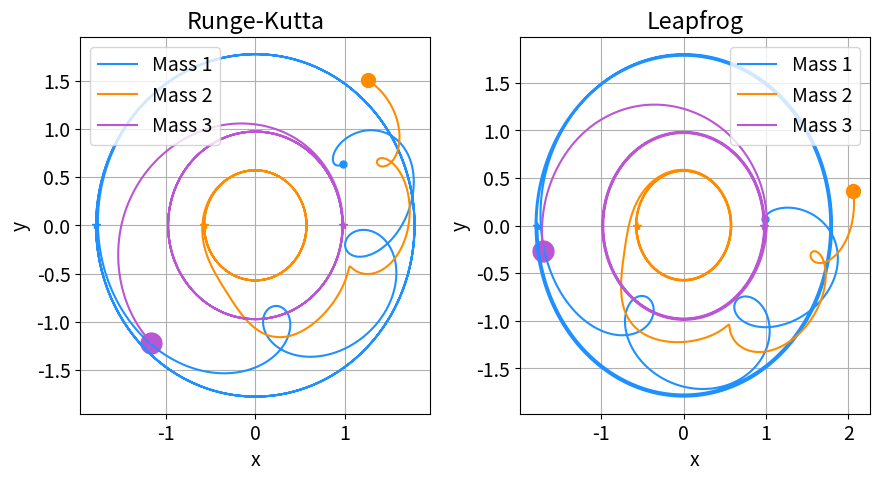
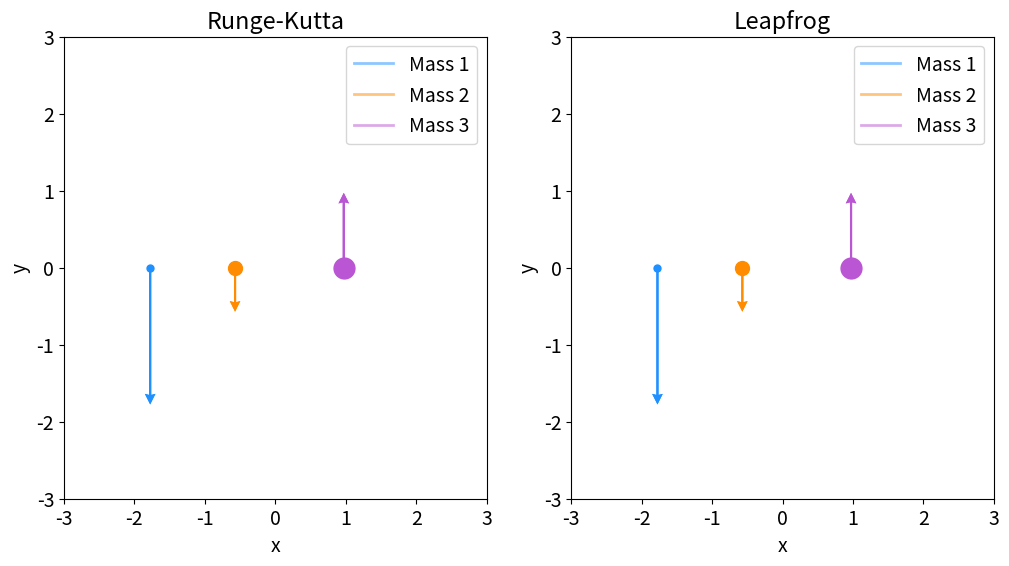

Python code for these plots, in order:
#!/usr/bin/env python3
# -*- coding: utf-8 -*-
"""
Created on Thu Feb  1 09:30:25 2024

@author: janecohen
"""

#%% Imports

import numpy as np
import matplotlib.pyplot as plt
import math as m
from scipy.optimize import fsolve
import matplotlib.animation as animation

#%% ODE solvers

"Runge-Kutta ODE solver"
def RungeKutta(f,y,t,h):
    k1 = h*f(y,t)
    k2 = h*f(y+k1/2, t+h/2)
    k3 = h*f(y+k2/2, t+h/2)
    k4 = h*f(y+k3, t+h)
    y = y + (1/6)*(k1+2*k2+2*k3+k4)
    return y 

"Velocity-Verlet ODE solver"
def leapfrog(diffeqn, y, t, h):
    split = len(y)//2
    r0 = y[:split]
    v0 = y[split:]
    hh = h/2
    r1 = r0 + hh * v0
    v1 = v0 + h * diffeqn(y, t+hh)[split:]
    r1 = r1 + hh * v1
    yResult = np.concatenate((r1,v1))
    return yResult  

    
#%% Equations
    
"Euler's Quintic Equation"
EulerQuintic = lambda x: x**5*(m[1]+m[2]) + x**4*(2*m[1]+3*m[2]) + x**3*(m[1]+3*m[2]) + x**2*(-3*m[0]-m[1]) + x*(-3*m[0]-2*m[1]) + (-m[0]-m[1])

"Equations of Motion for Three Bodies"
def EoM(y, t):
    # y = [r1x, r1y, r2x, r2y, r3x, r3y, v1x, v1y, v2x, v2y, v3x, v3y]
    
    # seperate position and velocity
    split = len(y) // 2
    r = np.resize(y[:split], (3,2)) #r = [r1x, r1y, r2x, r2y, r3x, r3y]
    v = y[split:].astype(float) #v = [v1x, v1y, v2x, v2y, v3x, v3y]
    a = np.zeros([3,2]) # acceleration (dv/dt)
    
    for i in range(len(r)):
        for j in range(len(r)):
            if i != j:
                ri = r[i]
                rj = r[j]
                rij = ri-rj 
                a[i] = a[i] -G * m[j] * rij / np.linalg.norm(rij)**3 
    
    #[velocity, acceleration]
    yResult = np.concatenate((v, a.flatten()))
    return yResult


#%% Initial conditions calculator

def general_init_cond(m):
    "Find root of Euler's quintic equation" 
    lam = fsolve(EulerQuintic, 1)[0] # lambda = root of Eulers quintic equation

    "Find distance a = x3 − x2"
    a = ((1/w**2) * m[1] + m[2] - m[0]*(1+2*lam) / (lam**2*(1+lam)**2.)) **(1/3)

    "Initial conditions"
    r, v = np.zeros((3,2)), np.zeros((3,2))
    r[1,0] = (m[0]/lam**2-m[2])/(w**2 * a**2) # x2
    r[0,0] = r[1,0]-lam*a # x1
    r[2,0] = -(m[0]*r[0,0] + m[1]*r[1,0])/m[2] # x3
    v[0,1] =  w*r[0,0] # v1y 
    v[1,1] =  w*r[1,0] # v2y 
    v[2,1] =  w*r[2,0] # v3y 
    return r, v

# Fixed initial condition (1)
def init_cond1():
    r, v = np.zeros((3,2)), np.zeros((3,2))
    # initial r and v - set 1
    r[0,0] = -0.30805788; v[0,1] = -1.015378093 # x1, v1y
    r[1,0] = 0.15402894; r[1,1] = -0.09324743 # x2, y2
    v[1,0] = 0.963502817 ; v[1,1] = 0.507689046 # v2x, v2y
    r[2,0] = r[1,0]; r[2,1] = -r[1,1] # x3, y3
    v[2,0] = -v[1,0]; v[2,1] = v[1,1] # v3x, v3y
    return r, v

# Fixed initial condition (2)
def init_cond2():
    r, v = np.zeros((3,2)), np.zeros((3,2))
    # initial r and v - set 2
    r[0,0] = 0.97000436; r[0,1] = -0.24308753 # x1, y1
    v[2,0] = -0.93240737; v[2,1] = -0.86473146 # v3x, v3y
    v[0,0] = -v[2,0]/2.; v[0,1] = -v[2,1]/2. # v1x, v1y
    r[1,0] = -r[0,0]; r[1,1] = -r[0,1] # x2, y2
    v[1,0] = v[0,0]; v[1,1] = v[0,1] # v2x, v2y
    return r, v


#%% 3 body problem 

def run_solver(solver, h, m, r0, v0, tend):
    
    tlist = np.arange(0.0, tend, h) # list of time intervals
    npts = len(tlist) # number of points

    #y = [r1x, r1y, r2x, r2y, r3x, r3y, v1x, v1y, v2x, v2y, v3x, v3y]
    y0 =  np.concatenate((r0.flatten(),v0.flatten()))
    y = np.zeros((npts,len(y0)), dtype='object')
    y[0,:] = y0
 
    for i in range(1,npts):   # loop over time
        y0 = solver(EoM, y0, tlist[i-1], 0.001)
        y[i,:]= y0
        
    split = len(y[0]) // 2
    r = y[:, :split] #r = [r1x, r1y, r2x, r2y, r3x, r3y]
    v = y[:, split:].astype(float)
    
    return r, v, tlist

#%% Flip velocity

#flip the direction of the velocities half way through the simulation
def flip_velocity(v1, v2):
    split = len(v1)//2
    v1[split,:] *= (-1)
    v2[split,:] *= (-1)
    

#%% Graphics

def plotOrbits(rRK, vRK, rLF, vLF, t, colors, mass):  
    plt.rcParams.update({'font.size': 14})
    plt.rcParams['figure.dpi']= 120

    # create a figure 
    fig, (ax1,ax2) = plt.subplots(1, 2, figsize=(9,5))
    
    # plot initial positions
    ax1.plot(rRK[0,0],rRK[0,1], color=colors[0], marker='*')
    ax1.plot(rRK[0,2],rRK[0,3], color=colors[1], marker='*')
    ax1.plot(rRK[0,4],rRK[0,5], color=colors[2], marker='*')
    ax2.plot(rLF[0,0],rLF[0,1], color=colors[0], marker='*')
    ax2.plot(rLF[0,2],rLF[0,3], color=colors[1], marker='*')
    ax2.plot(rLF[0,4],rLF[0,5], color=colors[2], marker='*')
    
    # plot final positions
    ax1.plot(rRK[-1,0],rRK[-1,1], color=colors[0], marker='o', markersize=5*mass[0])
    ax1.plot(rRK[-1,2],rRK[-1,3], color=colors[1], marker='o', markersize=5*mass[1])
    ax1.plot(rRK[-1,4],rRK[-1,5], color=colors[2], marker='o', markersize=5*mass[2])
    ax2.plot(rLF[-1,0],rLF[-1,1], color=colors[0], marker='o', markersize=5*mass[0])
    ax2.plot(rLF[-1,2],rLF[-1,3], color=colors[1], marker='o', markersize=5*mass[1])
    ax2.plot(rLF[-1,4],rLF[-1,5], color=colors[2], marker='o', markersize=5*mass[2])
    
    ax1.plot(rRK[:,0],rRK[:,1], color=colors[0], label="Mass 1")
    ax1.plot(rRK[:,2],rRK[:,3], color=colors[1], label="Mass 2")
    ax1.plot(rRK[:,4],rRK[:,5], color=colors[2], label="Mass 3")
    ax1.set(xlabel='x', ylabel='y', title='Runge-Kutta')
    ax1.legend(loc='best')
    ax1.grid('True')
    
    ax2.plot(rLF[:,0],rLF[:,1], color=colors[0], label="Mass 1")
    ax2.plot(rLF[:,2],rLF[:,3], color=colors[1], label="Mass 2")
    ax2.plot(rLF[:,4],rLF[:,5], color=colors[2], label="Mass 3")
    ax2.set(xlabel='x', ylabel='y', title='Leapfrog')
    ax2.legend(loc='best')
    ax2.grid('True')

    plt.tight_layout()
    plt.show() 


#%% Animations- generalized -  WORKING

def run_animation(r1, v1, r2, v2, colors, mass, intervals):
    
    # set up plot window with two subplots
    fig, (ax1, ax2) = plt.subplots(1, 2, figsize=(12, 6))
    ax1.set_xlim(-3, 3)
    ax1.set_ylim(-3, 3)
    ax2.set_xlim(-3, 3)
    ax2.set_ylim(-3, 3)
    
    ax1.set_title('Runge-Kutta')
    ax1.set_xlabel('x')
    ax1.set_ylabel('y')
    ax2.set_title("Leapfrog")
    ax2.set_xlabel('x')
    ax2.set_ylabel('y')

    
    # create empty lines for each subplot
    line1, = ax1.plot([], [], color=colors[0], lw=2, label='Mass 1')
    line2, = ax1.plot([], [], color=colors[1], lw=2, label='Mass 2')
    line3, = ax1.plot([], [], color=colors[2], lw=2, label='Mass 3')
    
    
    line4, = ax2.plot([], [], color=colors[0], lw=2, label='Mass 1')
    line5, = ax2.plot([], [], color=colors[1], lw=2, label='Mass 2')
    line6, = ax2.plot([], [], color=colors[2], lw=2, label='Mass 3')
    #ax2.set(xlabel='$x$', ylabel='$y$', title='Leapfrog')
    
    # initialize circle markers at the head of the lines
    circle1, = ax1.plot([], [], marker='o', markersize=5*mass[0], color=colors[0])
    circle2, = ax1.plot([], [], marker='o', markersize=5*mass[1], color=colors[1])
    circle3, = ax1.plot([], [], marker='o', markersize=5*mass[2], color=colors[2])

    circle4, = ax2.plot([], [], marker='o', markersize=5*mass[0], color=colors[0])
    circle5, = ax2.plot([], [], marker='o', markersize=5*mass[1], color=colors[1])
    circle6, = ax2.plot([], [], marker='o', markersize=5*mass[2], color=colors[2])


    # animation function
    def update(i):
        
        # star markers for initial positions
        ax1.plot(r1[0,0], r1[0,1], marker='*', markersize=5, color=colors[0])
        ax1.plot(r1[0,2], r1[0,3], marker='*', markersize=5, color=colors[1])
        ax1.plot(r1[0,4], r1[0,5], marker='*', markersize=5, color=colors[2])
        
        ax2.plot(r2[0,0], r2[0,1], marker='*', markersize=5, color=colors[0])
        ax2.plot(r2[0,2], r2[0,3], marker='*', markersize=5, color=colors[1])
        ax2.plot(r2[0,4], r2[0,5], marker='*', markersize=5, color=colors[2])
        
        # update for Set 1
        xA1, yA1, xB1, yB1, xC1, yC1 = r1[i,0], r1[i,1], r1[i,2], r1[i,3], r1[i,4], r1[i,5]
        vxA1, vyA1, vxB1, vyB1, vxC1, vyC1 = v1[i,0], v1[i,1], v1[i,2], v1[i,3], v1[i,4], v1[i,5]
        
        line1.set_data(r1[:i,0], r1[:i,1])
        line2.set_data(r1[:i,2], r1[:i,3])
        line3.set_data(r1[:i,4], r1[:i,5])
        line1.set_alpha(0.5)
        line2.set_alpha(0.5)
        line3.set_alpha(0.5)
        
        # update circle marker positions for Set 1
        circle1.set_data([xA1], [yA1])
        circle2.set_data([xB1], [yB1])
        circle3.set_data([xC1], [yC1])

        # update for Set 2
        xA2, yA2, xB2, yB2, xC2, yC2 = r2[i,0], r2[i,1], r2[i,2], r2[i,3], r2[i,4], r2[i,5]
        vxA2, vyA2, vxB2, vyB2, vxC2, vyC2 = v2[i,0], v2[i,1], v2[i,2], v2[i,3], v2[i,4], v2[i,5]
        
        line4.set_data(r2[:i,0], r2[:i,1])
        line5.set_data(r2[:i,2], r2[:i,3])
        line6.set_data(r2[:i,4], r2[:i,5])
        line4.set_alpha(0.5)
        line5.set_alpha(0.5)
        line6.set_alpha(0.5)
        
        # update circle marker positions for Set 2
        circle4.set_data([xA2], [yA2])
        circle5.set_data([xB2], [yB2])
        circle6.set_data([xC2], [yC2])
        
        global quiver1  
        global quiver2
        global quiver3
        global quiver4
        global quiver5
        global quiver6

        # create new quiver plots for Set 1
        quiver1 = ax1.quiver(xA1, yA1, vxA1, vyA1, color='dodgerblue', scale=1, scale_units='xy', angles='xy', width=0.005, headwidth=5, headlength=5)
        quiver2 = ax1.quiver(xB1, yB1, vxB1, vyB1, color='darkorange', scale=1, scale_units='xy', angles='xy', width=0.005, headwidth=5, headlength=5)
        quiver3 = ax1.quiver(xC1, yC1, vxC1, vyC1, color='mediumorchid', scale=1, scale_units='xy', angles='xy', width=0.005, headwidth=5, headlength=5)
        
        # create new quiver plots for Set 2
        quiver4 = ax2.quiver(xA2, yA2, vxA2, vyA2, color='dodgerblue', scale=1, scale_units='xy', angles='xy', width=0.005, headwidth=5, headlength=5)
        quiver5 = ax2.quiver(xB2, yB2, vxB2, vyB2, color='darkorange', scale=1, scale_units='xy', angles='xy', width=0.005, headwidth=5, headlength=5)
        quiver6 = ax2.quiver(xC2, yC2, vxC2, vyC2, color='mediumorchid', scale=1, scale_units='xy', angles='xy', width=0.005, headwidth=5, headlength=5)
    
        
        return (line1, line2, line3, quiver1, quiver2, quiver3, circle1, circle2, circle3,
                line4, line5, line6, quiver4, quiver5, quiver6, circle4, circle5, circle6)

    # calling the animation function
    global anim
    anim = animation.FuncAnimation(fig, update, frames=range(0, len(r1[:,0]), 100), interval=intervals, blit=True)
    
    ax1.legend()
    ax2.legend()
    plt.show()
    return anim
    
#%% USER INSTRUCTION

"HI USER!"
"The three cells below will allow you to vary parameters and solve the three body problem"
"Make sure to run cell 2 each time the parameters in cell 1 are changed"

#%% USER: EDIT and RUN THIS CELL TO ADJUST PARAMETERS

"Parameters"

colors = ['dodgerblue', 'darkorange', 'mediumorchid']
G = 1
ep = 0
w0 = 1 + ep # angluar frequency
w = w0
T0 = 2.*np.pi/w0 # period (in normalized units)
h = 0.001 # step size

"User controls"
static_graphs = True # turn on or off 2d static graphs
animate = True # turn on or off animation
download = False # turn on or off to save movie

"Choose initial conditions - set ONLY ONE of the options to 1"
general = 1
fixed_1 = 0
fixed_2 = 0


#%% USER: RUN CELL TO RUN SOLVERS AND STORE RESULTS

"Initial Conditions"
if (general == 1):
    m = np.array([1, 2, 3]) # three body masses
    N = 4 # number of periods/cycles
    tmax = N*2*np.pi # maximum time value (number of cycles * 2pi)
    r_initial, v_initial = general_init_cond(m)
    intervals = 0.1
    
elif(fixed_1 == 1):
    m = np.array([1/3, 1/3, 1/3]) # three body masses
    N = 1/2
    tmax = N*2*np.pi
    r_initial, v_initial = init_cond1()
    intervals = 100
    print("For masses of 1/3, and a nominal period of 1/2:") 
    print("For the RK4 solver, two of the three planets orbit round the other while the third completes a small orbit. Each rotation, the planet in the small orbit changes.")
    print("For the leapfrog solver, this orbit pattern happens initially, but the then planets spin off, showing the instability of the system.")
    
elif(fixed_2 == 1):
    m = np.array([1, 1, 1]) # three body masses
    N = 10
    tmax = N*2*np.pi
    ep = 0.00001
    w0 = 1 + ep # angluar frequency
    r_initial, v_initial = init_cond2()
    intervals = 10
    print("For masses of 1, and a nominal period of 10:") 
    print("For both solvers, the planets move in an orbit shaped like an infinity sign.")
    print("For the number of periods being run, the system appears to be stable in the animation.")
    print("When we observe the static plot from the leapfrog solver, we can see the orbit is changing shape.")
    print("Changing the value of epsilon only effects the leapfrog solver. It makes the change in orbit shape occur more quickly.")
         
else:
    print("No initial condition selected")

"Run Solver"
rRK, vRK, t = run_solver(RungeKutta, h, m, r_initial, v_initial, tmax)
rLF, vLF, t = run_solver(leapfrog, h, m, r_initial, v_initial, tmax)


#%% USER: RUN CELL TO SHOW PLOTS, ANIMATIONS, ETC.

"Run cell to see plots, animations, etc."

if (static_graphs == True):
    plotOrbits(rRK, vRK, rLF, rRK, t, colors, m)
    
if (animate == True):
    intervals = 100
    movie = run_animation(rRK, vRK, rLF, vLF, colors, m, intervals)
    
if (animate == True and download == True):
    f = "/Users/<user>/Desktop/ENPH479/Assignment2/3bodyProblem.gif"
    movie.save(filename=f, writer="pillow")


